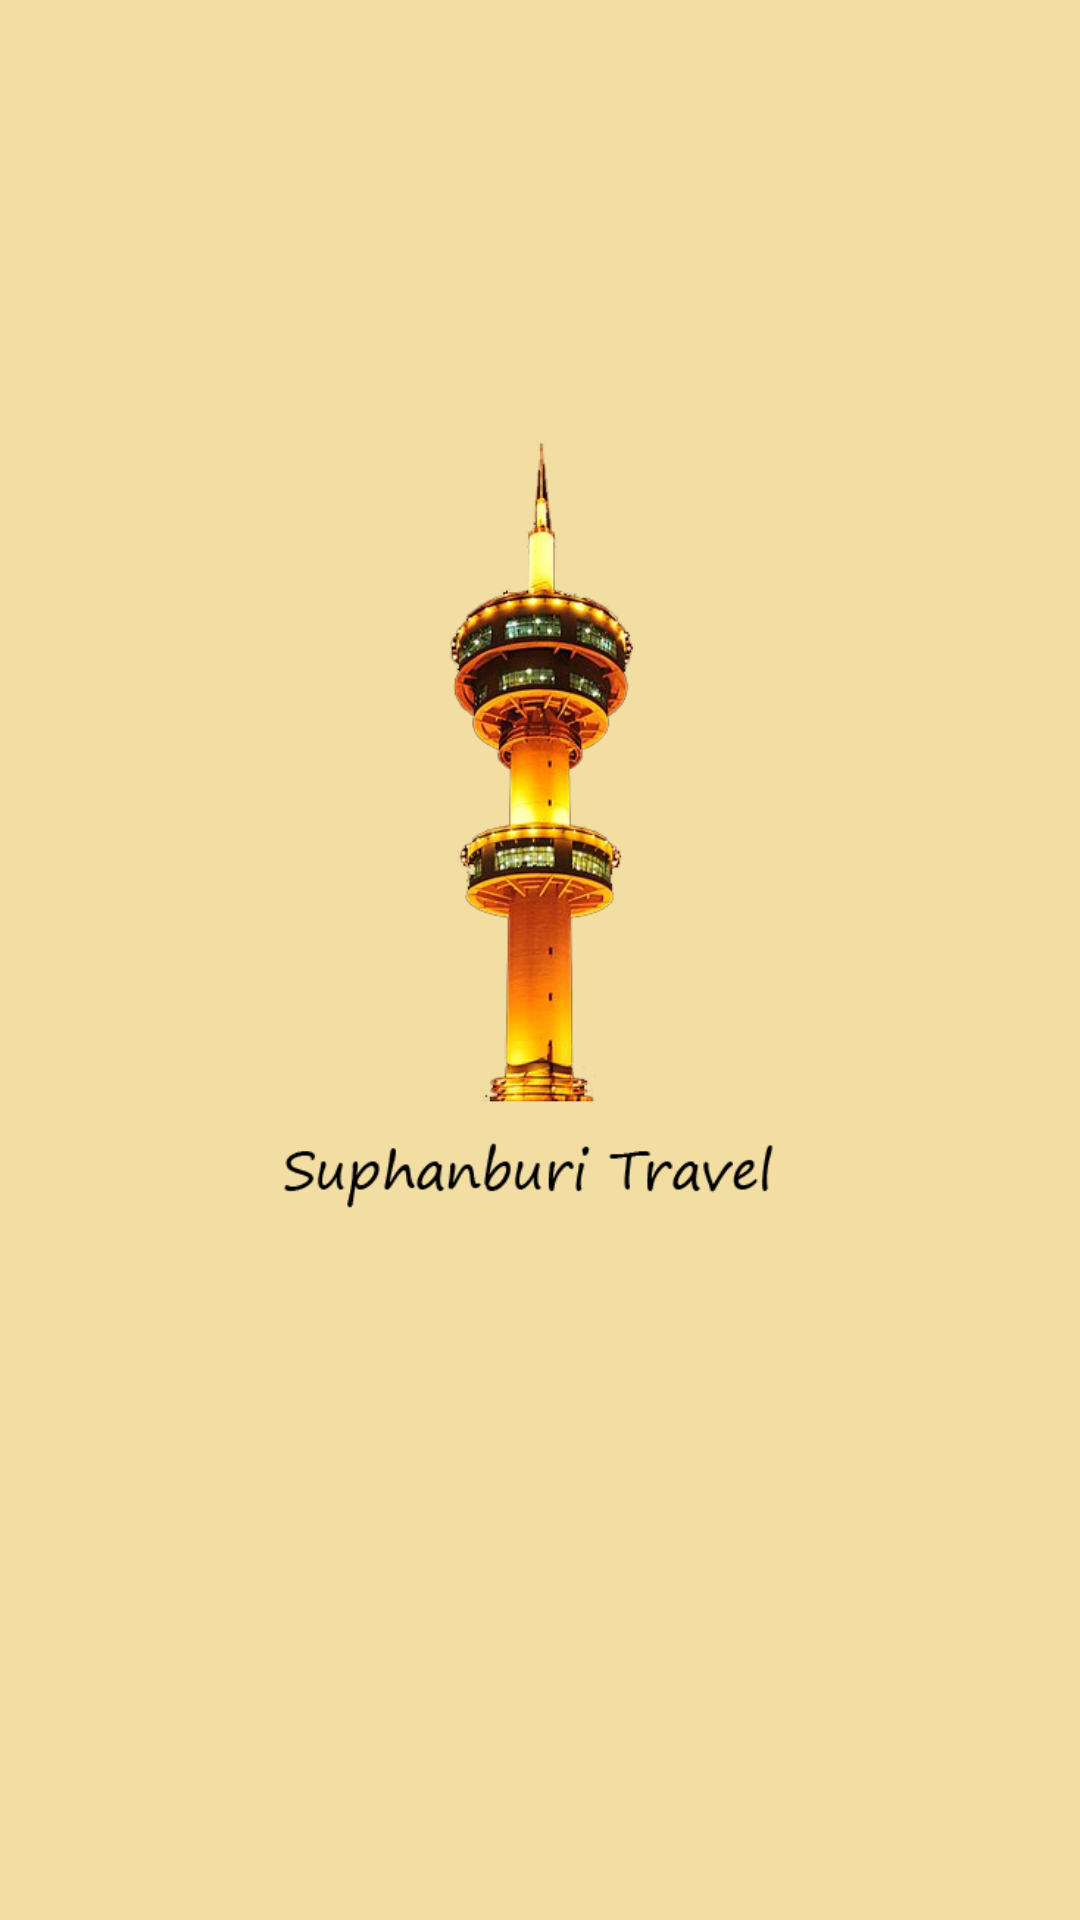

Reconstruct the res/layout file that produces this screen, plus the resources it refers to.
<!-- AndroidManifest.xml: activity theme AppTheme.NoActionBar -->
<!-- res/layout/activity_splash.xml -->
<?xml version="1.0" encoding="utf-8"?>
<RelativeLayout xmlns:android="http://schemas.android.com/apk/res/android"
    xmlns:tools="http://schemas.android.com/tools"
    android:layout_width="match_parent"
    android:layout_height="match_parent"
    xmlns:fancy="http://schemas.android.com/apk/res-auto"
    android:paddingBottom="@dimen/activity_vertical_margin"
    android:paddingLeft="@dimen/activity_horizontal_margin"
    android:paddingRight="@dimen/activity_horizontal_margin"
    android:paddingTop="@dimen/activity_vertical_margin"
    tools:context=".SplashActivity"
    android:background="@color/colorPrimary2"
    android:fitsSystemWindows="true">

        <FrameLayout
            android:layout_width="match_parent"
            android:layout_height="wrap_content"
            android:layout_weight="1"
            android:layout_gravity="center_horizontal">

            <ImageView
                android:layout_width="wrap_content"
                android:layout_height="wrap_content"
                android:layout_gravity="center"
                android:src="@drawable/ic_app"
                android:layout_margin="70dp" />
        </FrameLayout>

</RelativeLayout>
<!-- resources referenced by this layout -->
<resources>
  <color name="colorPrimary2">#f2dda2</color>
  <!-- drawable ic_app: png bitmap (drawable, 94611 bytes) -->
  <style name="AppTheme.NoActionBar">
          <item name="windowActionBar">false</item>
          <item name="windowNoTitle">true</item>
      </style>
</resources>
